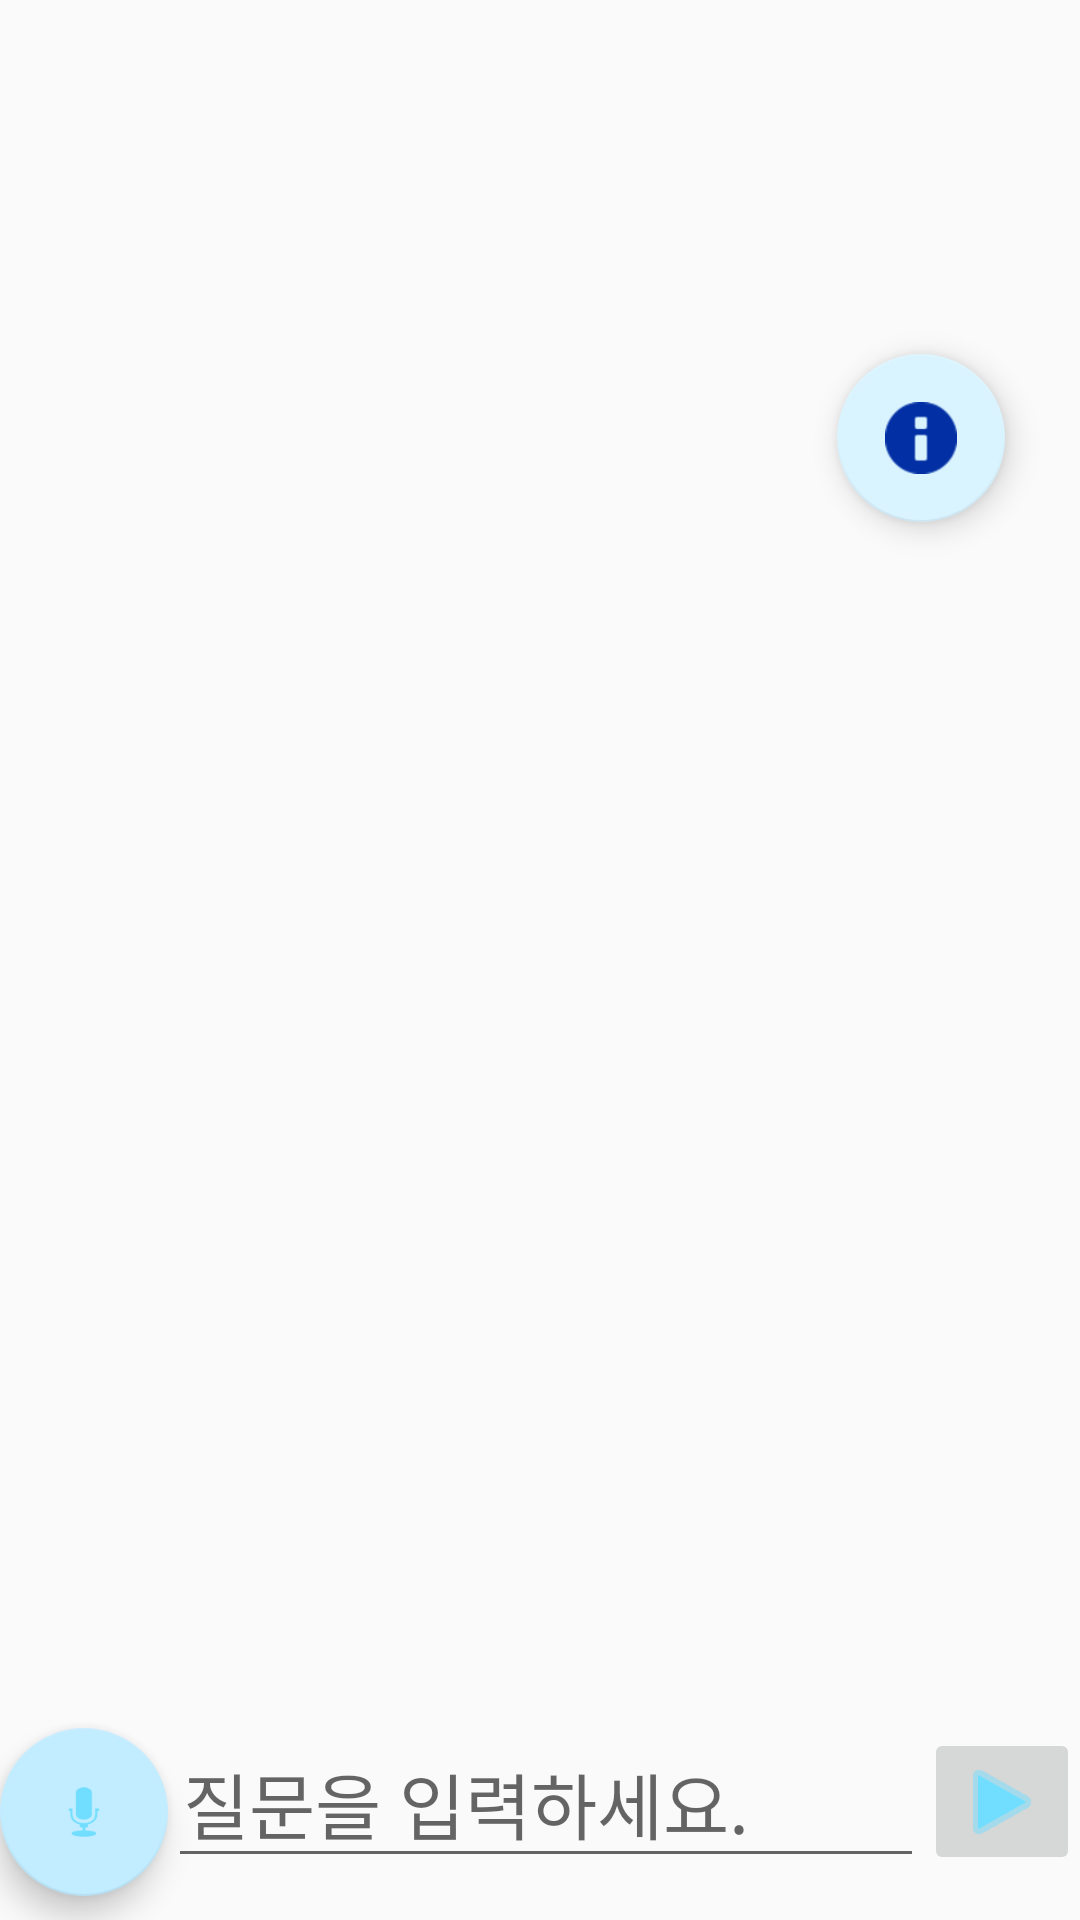

Reconstruct the res/layout file that produces this screen, plus the resources it refers to.
<!-- AndroidManifest.xml: application theme Theme.AppCompat.Light.NoActionBar -->
<!-- res/layout/activity_chatting.xml -->
<?xml version="1.0" encoding="utf-8"?>
<androidx.constraintlayout.widget.ConstraintLayout xmlns:android="http://schemas.android.com/apk/res/android"
    xmlns:app="http://schemas.android.com/apk/res-auto"
    xmlns:tools="http://schemas.android.com/tools"
    android:layout_width="match_parent"
    android:layout_height="match_parent"
    tools:context=".ChattingActivity">

    <androidx.recyclerview.widget.RecyclerView
        android:id="@+id/chatView"
        android:layout_width="0dp"
        android:layout_height="0dp"
        android:layout_marginBottom="3dp"
        android:orientation="vertical"
        app:fastScrollEnabled="false"
        app:layoutManager="androidx.recyclerview.widget.LinearLayoutManager"
        app:layout_constraintBottom_toTopOf="@id/editMessage"
        app:layout_constraintEnd_toEndOf="parent"
        app:layout_constraintHorizontal_bias="1.0"
        app:layout_constraintStart_toStartOf="parent"
        app:layout_constraintTop_toTopOf="parent"
        app:stackFromEnd="true"
        tools:itemCount="2" />


    <com.google.android.material.floatingactionbutton.FloatingActionButton
        android:id="@+id/info"
        android:layout_width="wrap_content"
        android:layout_height="wrap_content"
        android:padding="10dp"
        android:tint="#022FA3"
        app:backgroundTint="#DAF4FF"
        app:layout_constraintBottom_toBottomOf="parent"
        app:layout_constraintEnd_toEndOf="parent"
        app:layout_constraintHorizontal_bias="0.918"
        app:layout_constraintStart_toStartOf="parent"
        app:layout_constraintTop_toTopOf="parent"
        app:layout_constraintVertical_bias="0.202"
        app:srcCompat="@android:drawable/ic_dialog_info"/>

    <ImageButton
        android:id="@+id/btnSend"
        android:layout_width="wrap_content"
        android:layout_height="49dp"
        android:padding="10dp"
        app:tint="#72DEFF"
        app:layout_constraintEnd_toEndOf="parent"
        app:layout_constraintHorizontal_bias="1.0"
        app:layout_constraintStart_toEndOf="@+id/editMessage"
        app:layout_constraintStart_toStartOf="parent"
        app:layout_constraintTop_toTopOf="@+id/editMessage"
        app:srcCompat="@android:drawable/ic_media_play" />

    <EditText
        android:id="@+id/editMessage"
        android:layout_width="0dp"
        android:layout_height="50dp"
        android:ems="13"
        android:hint="질문을 입력하세요."
        android:inputType="text"
        android:padding="5dp"
        android:textSize="24sp"
        app:layout_constraintEnd_toStartOf="@+id/btnSend"
        app:layout_constraintStart_toEndOf="@+id/speak"
        app:layout_constraintTop_toTopOf="@+id/speak" />

    <com.google.android.material.floatingactionbutton.FloatingActionButton
        android:id="@+id/speak"
        android:layout_width="wrap_content"
        android:layout_height="100dp"
        android:layout_marginBottom="8dp"
        android:padding="10dp"
        android:tint="#72DEFF"
        app:backgroundTint="#C2ECFF"
        app:layout_constraintBottom_toBottomOf="parent"
        app:layout_constraintEnd_toEndOf="parent"
        app:layout_constraintEnd_toStartOf="@+id/editMessage"
        app:layout_constraintStart_toStartOf="parent"
        app:srcCompat="@android:drawable/ic_btn_speak_now" />

</androidx.constraintlayout.widget.ConstraintLayout>
<!-- resources referenced by this layout -->
<resources>

</resources>
